Labelled photos from "data", an image-classification folder in CarLoOSX/GesturePredictor. The possible labels are: bottom, circle, left, right, top.

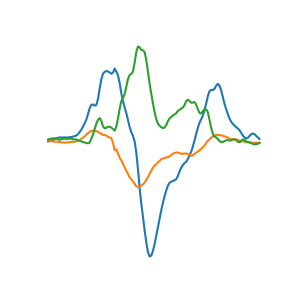
Label: right

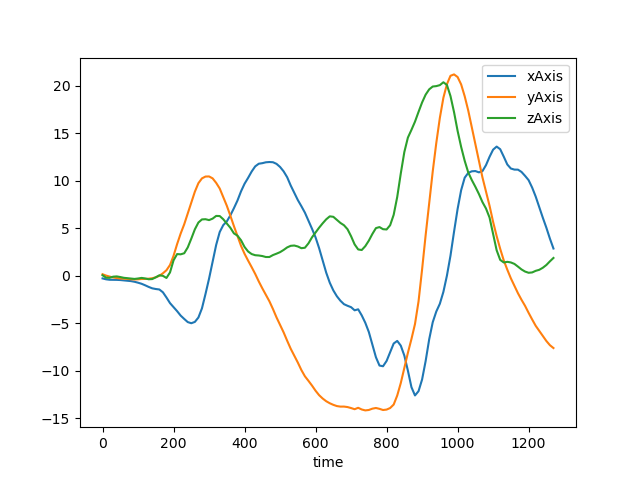
Label: circle

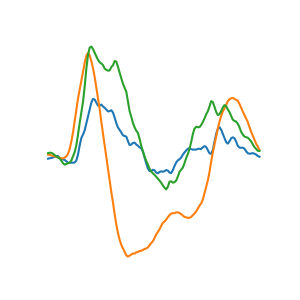
Label: top

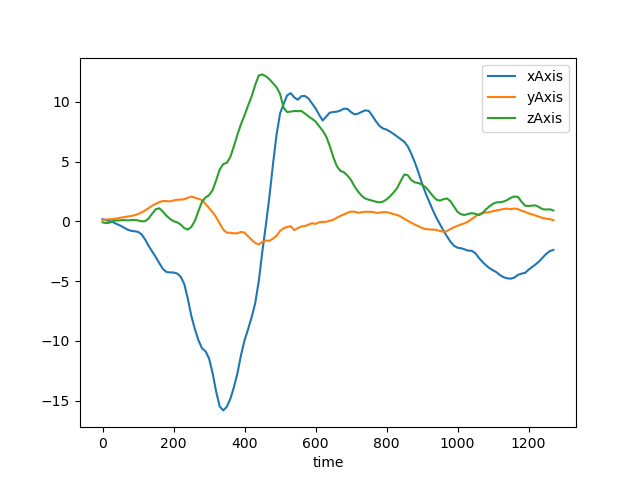
Label: left

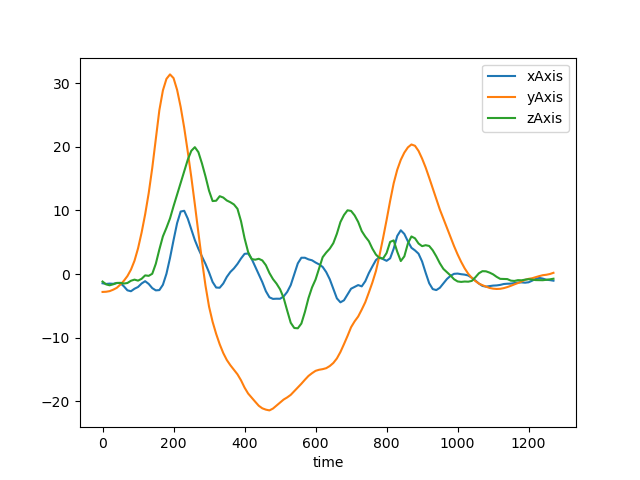
Label: top

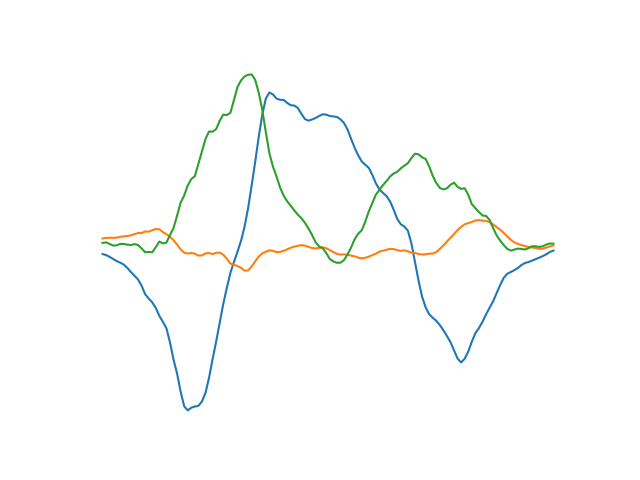
Label: left
